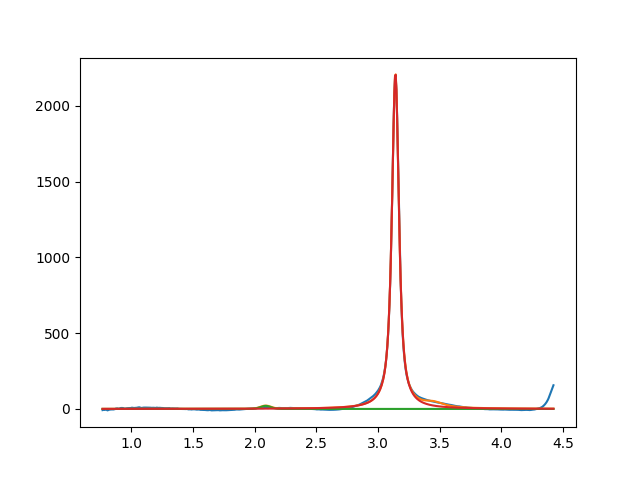

Values plotted in this chart, from the file beside it:
2.088376347021850599e+00, 2.000000000000000355e+01, 1.000000000000000194e-01, 9.999999999999998890e-01
3.140876631810571418e+00, 2.214128809338217707e+03, 6.773145977828468056e-02, 1.609649283530287800e-01
3.450000000000000622e+00, 2.999999999999999645e+01, 1.999999999999999833e-01, 1.033435452904495899e-01
